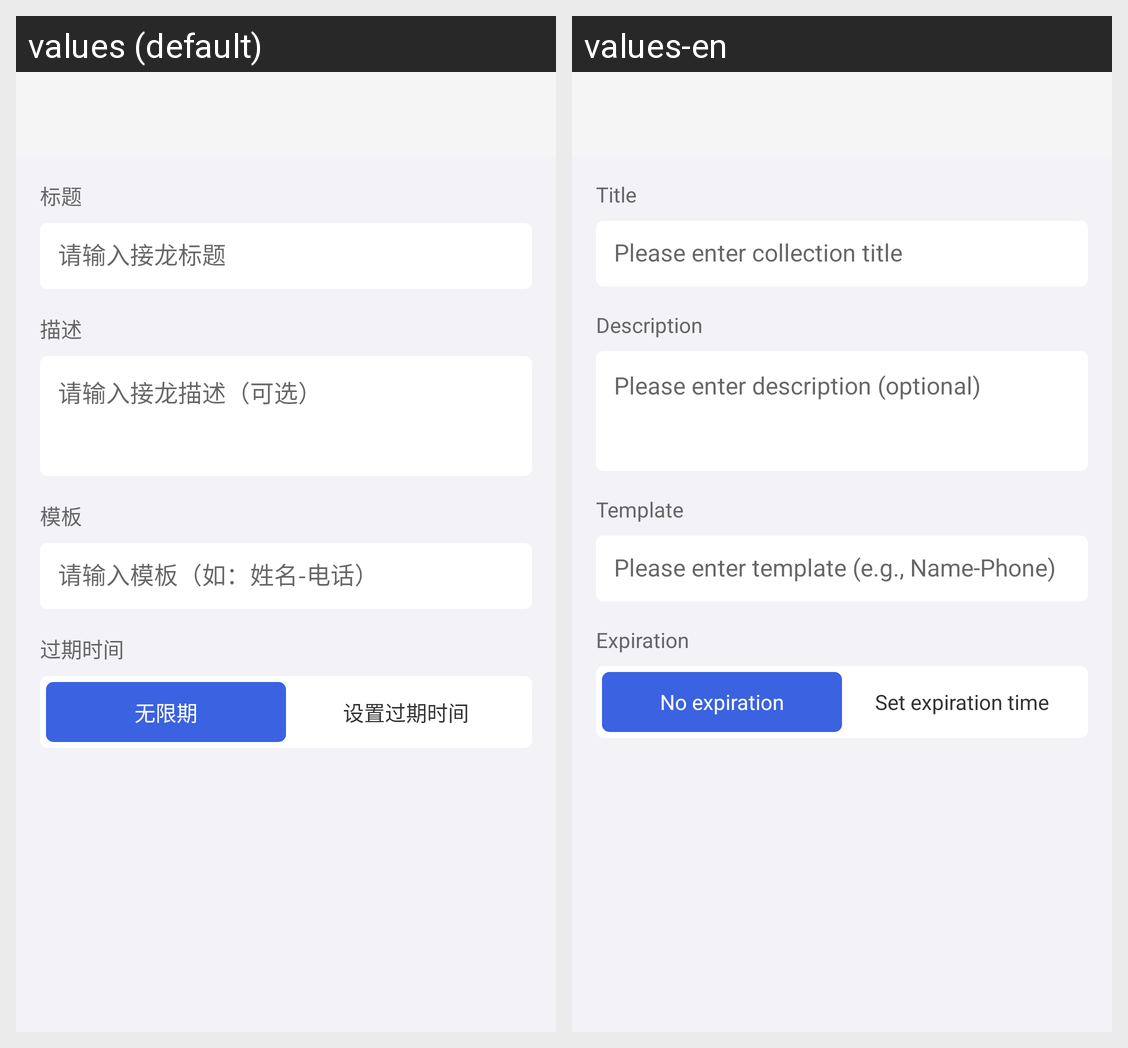

Locale-by-locale string values for the Android screen shown in this grid:
Android screen res/layout/activity_create_collection.xml rendered under 2 locales, left to right: values (default), values-en. Device: Nexus 5 (rendered at 1080×1920; each locale shown at half size, 540×960, under a caption strip naming it); theme AppTheme.
Strings drawn on this screen, with the default value and each locale's value (text and hints the layout hard-codes, and strings that could not be matched under every locale, appear in the picture but are not listed):

collection_title
  values: 标题
  values-en: Title

collection_title_hint
  values: 请输入接龙标题
  values-en: Please enter collection title

collection_desc
  values: 描述
  values-en: Description

collection_desc_hint
  values: 请输入接龙描述（可选）
  values-en: Please enter description (optional)

collection_template
  values: 模板
  values-en: Template

collection_template_hint
  values: 请输入模板（如：姓名-电话）
  values-en: Please enter template (e.g., Name-Phone)

collection_expire_type
  values: 过期时间
  values-en: Expiration

collection_no_expire
  values: 无限期
  values-en: No expiration

collection_set_expire
  values: 设置过期时间
  values-en: Set expiration time
